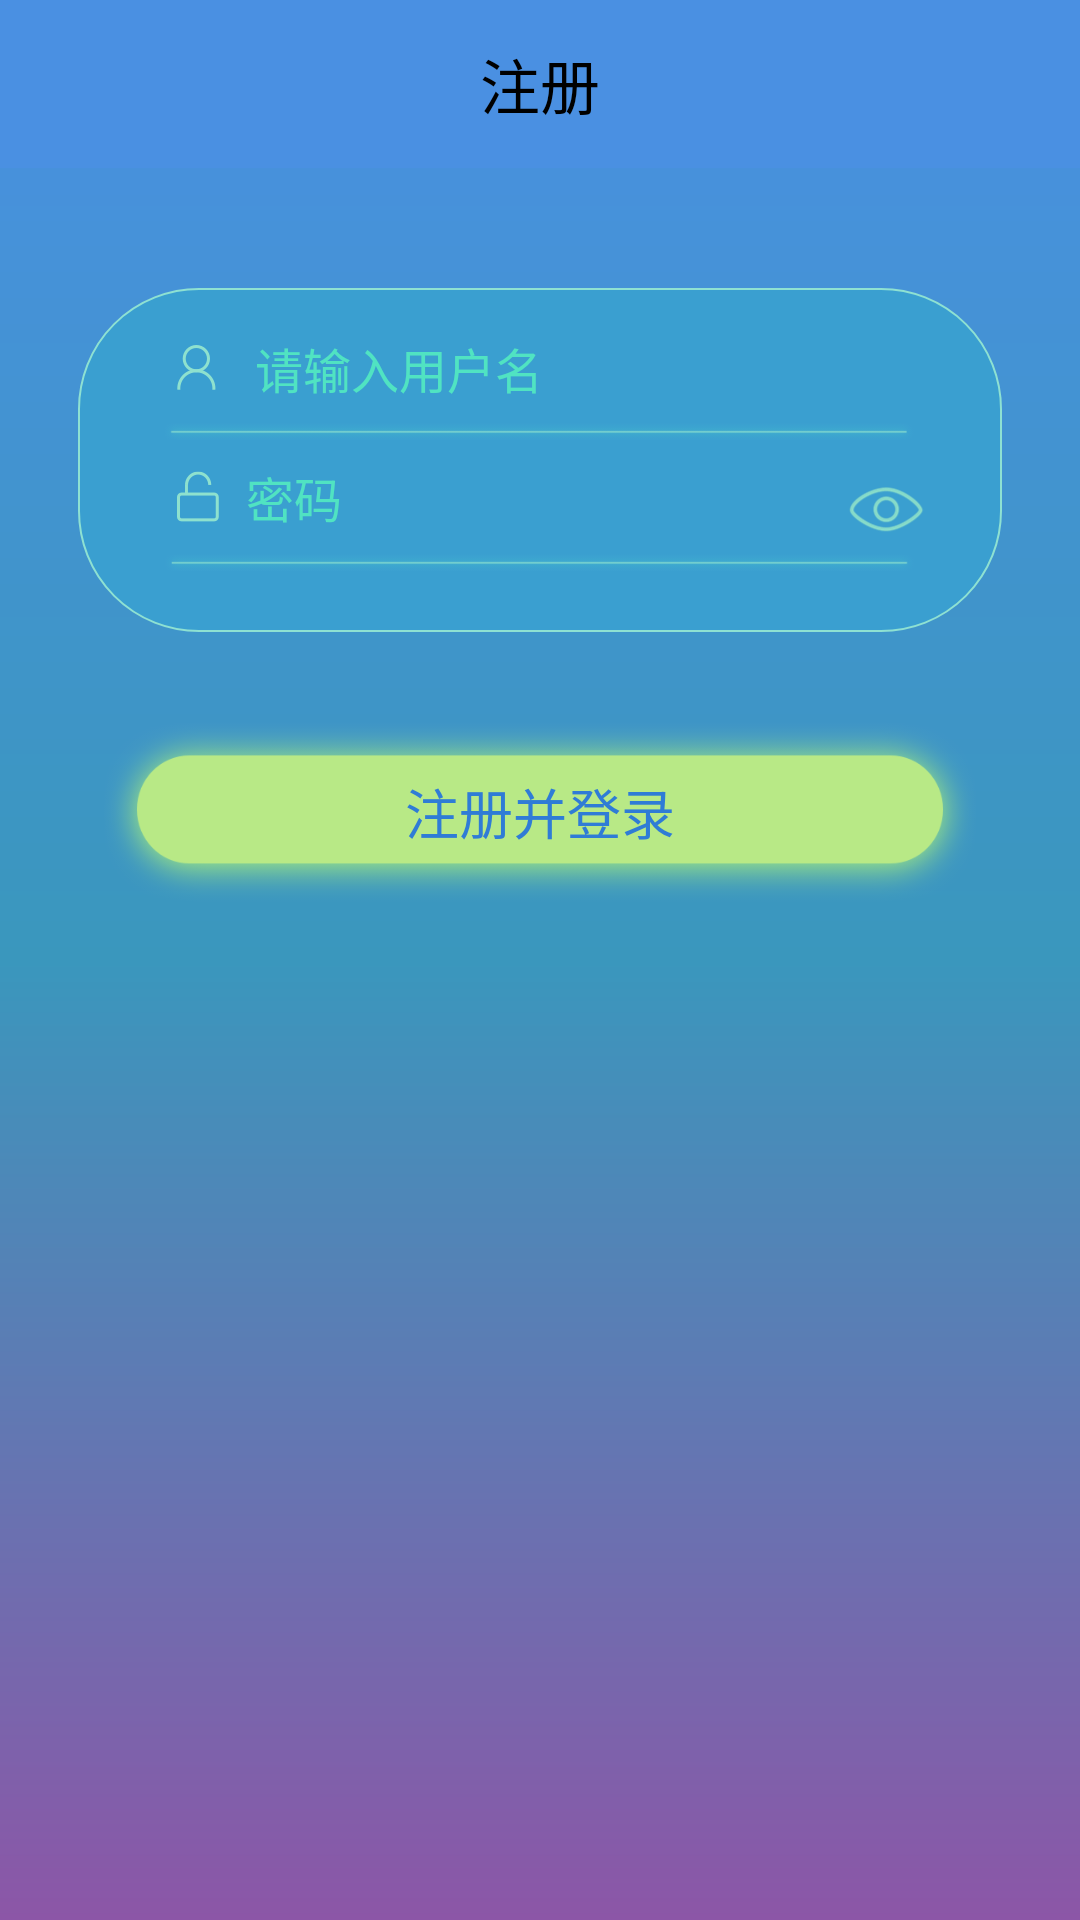

Produce the Android XML layout that renders to this screen, including the resource entries it uses.
<!-- AndroidManifest.xml: application theme AppTheme -->
<!-- res/layout/activity_register.xml -->
<?xml version="1.0" encoding="utf-8"?>
<LinearLayout xmlns:android="http://schemas.android.com/apk/res/android"
    android:layout_width="match_parent"
    android:layout_height="match_parent"
    android:orientation="vertical"
    xmlns:app="http://schemas.android.com/apk/res-auto"
    android:background="@drawable/background_login">

    <android.support.v7.widget.Toolbar xmlns:android="http://schemas.android.com/apk/res/android"
        android:id="@+id/toolbar"
        android:layout_width="match_parent"
        android:layout_height="wrap_content"
        android:minHeight="?attr/actionBarSize"
        app:navigationIcon="@mipmap/ic_keyboard_backspace_white_24dp"
        android:navigationIcon="@mipmap/ic_keyboard_backspace_white_24dp"
        android:background="@drawable/background_toolbar">

        <TextView
            android:id="@+id/toolbar_title"
            android:text="注册"
            android:layout_width="wrap_content"
            android:layout_height="wrap_content"
            android:layout_gravity="center"
            android:singleLine="true"
            android:textColor="@color/BLACK"
            android:textSize="20sp" />
    </android.support.v7.widget.Toolbar>

    <LinearLayout
        android:orientation="vertical"
        android:layout_width="match_parent"
        android:layout_height="0dp"
        android:layout_weight="1">

        <LinearLayout
            android:layout_width="match_parent"
            android:layout_height="wrap_content"
            android:orientation="vertical"
            android:layout_marginLeft="26dp"
            android:layout_marginRight="26dp"
            android:layout_marginTop="40dp"
            android:layout_alignParentTop="true"
            android:layout_centerInParent="true"
            android:id="@+id/layout_reg"
            android:background="@drawable/border">
            <RelativeLayout
                android:layout_width="match_parent"
                android:layout_height="45dp"
                android:layout_marginLeft="@dimen/s_edit_margin"
                android:layout_marginRight="@dimen/s_edit_margin">
                <EditText
                    android:id="@+id/edit_text_register_phone"
                    android:layout_width="match_parent"
                    android:layout_height="wrap_content"
                    android:layout_centerHorizontal="true"
                    android:layout_marginTop="15dp"
                    android:layout_marginBottom="@dimen/s_edit_margin_bottom"
                    android:paddingLeft="@dimen/s_edit_padding"
                    android:drawableLeft="@mipmap/ic_people"
                    android:drawablePadding="5dp"
                    android:hint="  请输入用户名"
                    android:maxLength="11"
                    android:singleLine="true"
                    android:textColor="@color/colorEditPhone"
                    android:textColorHint="@color/colorEditPhone"
                    android:textCursorDrawable="@drawable/edit_cursor_color"
                    android:textSize="@dimen/ss_text_size"
                    android:background="@null"/>
                
            </RelativeLayout>

            

            

            <ImageView
                android:id="@+id/image_view_line_s"
                android:layout_width="wrap_content"
                android:layout_height="@dimen/s_edit_margin_bottom"
                android:src="@mipmap/ic_line"
                android:layout_gravity="center_horizontal"
                android:layout_below="@+id/image_view_line_f"/>

            <RelativeLayout
                android:id="@+id/layout_re3"
                android:layout_width="match_parent"
                android:layout_height="@dimen/s_edit_height"
                android:layout_marginRight="@dimen/s_edit_margin"
                android:layout_marginLeft="@dimen/s_edit_margin">


                <EditText
                    android:id="@+id/edit_text_register_password"
                    android:layout_width="match_parent"
                    android:layout_height="wrap_content"
                    android:paddingTop="7dp"
                    android:layout_marginBottom="@dimen/s_edit_margin_bottom"
                    android:paddingLeft="@dimen/s_edit_padding"
                    android:background="@null"
                    android:drawableLeft="@mipmap/ic_lock"
                    android:drawablePadding="5dp"
                    android:hint=" 密码"
                    android:inputType="textPassword"
                    android:singleLine="true"
                    android:textColor="@color/colorEditPassword"
                    android:textColorHint="@color/colorEditPhone"
                    android:textCursorDrawable="@drawable/edit_cursor_color"
                    android:textSize="@dimen/ss_text_size" />

                <ImageButton
                    android:id="@+id/Img_btn_register_hide"
                    android:layout_width="wrap_content"
                    android:layout_height="wrap_content"
                    android:layout_alignBottom="@+id/edit_text_register_password"
                    android:layout_alignRight="@+id/edit_text_register_password"
                    android:background="@mipmap/ic_eye" />
            </RelativeLayout>

            <ImageView
                android:id="@+id/image_view_line_t"
                android:layout_width="match_parent"
                android:layout_height="@dimen/s_edit_margin_bottom"
                android:src="@mipmap/ic_line"
                android:layout_marginBottom="20dp"
                android:layout_alignLeft="@+id/edit_text_register_password"
                android:layout_alignRight="@+id/edit_text_register_password"
                android:layout_below="@+id/edit_text_register_password"/>



        </LinearLayout>
        <RelativeLayout
            android:layout_width="wrap_content"
            android:layout_height="wrap_content"
            android:layout_centerHorizontal="true"
            android:layout_below="@+id/layout_reg">
            <Button
                android:id="@+id/btn_sign_in_on"
                android:layout_width="match_parent"
                android:layout_marginLeft="34dp"
                android:layout_marginRight="34dp"
                android:layout_height="60dp"
                android:layout_marginTop="30dp"
                android:text="注册并登录"
                android:textColor="#2f7cd6"
                android:textSize="@dimen/s_text_size"
                android:background="@drawable/background_button"/>
        </RelativeLayout>
    </LinearLayout>
</LinearLayout>
<!-- resources referenced by this layout -->
<resources>
  <color name="BLACK">#000000</color>
  <color name="colorEditPassword">#8ee1ce</color>
  <color name="colorEditPhone">#50E3C2</color>
  <dimen name="s_edit_height">37.5dp</dimen>
  <dimen name="s_edit_margin">26dp</dimen>
  <dimen name="s_edit_margin_bottom">6dp</dimen>
  <dimen name="s_edit_padding">7dp</dimen>
  <dimen name="s_text_size">18sp</dimen>
  <dimen name="ss_text_size">16sp</dimen>
  <dimen name="xs_text_size">12sp</dimen>
  <!-- drawable background_button (drawable) -->
  <?xml version="1.0" encoding="utf-8"?>
  <selector xmlns:android="http://schemas.android.com/apk/res/android">
      <item android:state_pressed="true" android:drawable="@mipmap/ic_rectangle"/>
      <item android:state_pressed="true" android:drawable="@mipmap/ic_rectangle"/>
      <item android:drawable="@mipmap/ic_rectangle"/>
  </selector>
  <!-- drawable background_login (drawable) -->
  <?xml version="1.0" encoding="utf-8"?>
  <shape xmlns:android = "http://schemas.android.com/apk/res/android">
      <gradient
          android:startColor="@color/ColorToolbar"
          android:centerColor="@color/colorBack_med"
          android:endColor="@color/colorBack_end"
          android:angle="270"/>
  </shape>
  <!-- drawable background_toolbar (drawable) -->
  <?xml version="1.0" encoding="utf-8"?>
  <shape xmlns:android = "http://schemas.android.com/apk/res/android">
      <gradient
          android:startColor="@color/ColorToolbar"
          android:centerColor="@color/ColorToolbar"
          android:endColor="@color/ColorToolbar"
          android:angle="270"/>
  </shape>
  <!-- drawable border (drawable) -->
  <?xml version="1.0" encoding="utf-8"?>
  <shape xmlns:android="http://schemas.android.com/apk/res/android"
      android:shape="rectangle">
      <corners
          android:radius="40dp" />
      <stroke
          android:width="2px"
          android:color="#8ee1d2" />
      <solid
          android:color="#3a9fd0"/>
  </shape>
  <!-- drawable edit_cursor_color (drawable) -->
  <?xml version="1.0" encoding="utf-8"?>
  <shape xmlns:android="http://schemas.android.com/apk/res/android" android:shape="rectangle" >
  
      <size android:width="2dp" />
  
      <solid android:color="@color/colorLogin" />
  
  </shape>
  <!-- mipmap ic_eye: png bitmap (mipmap-mdpi, 948 bytes) -->
  <!-- mipmap ic_line: png bitmap (mipmap-hdpi, 610 bytes) -->
  <!-- mipmap ic_lock: png bitmap (mipmap-mdpi, 538 bytes) -->
  <!-- mipmap ic_people: png bitmap (mipmap-mdpi, 447 bytes) -->
  <style name="AppTheme" parent="Theme.AppCompat.Light.DarkActionBar">
          
          <item name="colorPrimary">@color/colorPrimary</item>
          <item name="colorPrimaryDark">@color/colorPrimaryDark</item>
          <item name="colorAccent">@color/colorAccent</item>
      </style>
  <color name="ColorToolbar">#4A90E2</color>
  <color name="colorBack_med">#3a97bd</color>
  <color name="colorBack_end">#8c56a7</color>
  <color name="colorLogin">#4a90e2</color>
  <color name="colorPrimary">#3F51B5</color>
  <color name="colorPrimaryDark">#303F9F</color>
  <color name="colorAccent">#FF4081</color>
</resources>
